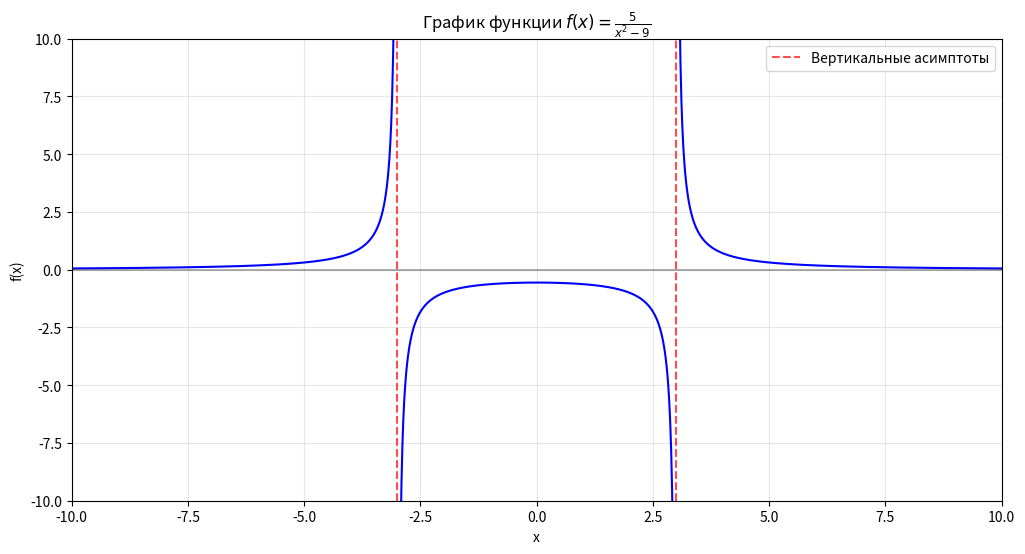

Write Python code to recreate this figure.
import matplotlib.pyplot as plt
import math

# Создаем списки для данных, избегая точек разрыва
x_left = []    # для x от -10 до -3.001
x_middle = []  # для x от -2.999 до 2.999
x_right = []   # для x от 3.001 до 10

y_left = []
y_middle = []
y_right = []

# Заполняем левую часть (от -10 до -3.001)
x = -10.0
while x <= -3.001:
    x_left.append(x)
    y_left.append(5 / (x**2 - 9))
    x += 0.01  # шаг для плавного графика

# Заполняем среднюю часть (от -2.999 до 2.999)
x = -2.999
while x <= 2.999:
    x_middle.append(x)
    y_middle.append(5 / (x**2 - 9))
    x += 0.01

# Заполняем правую часть (от 3.001 до 10)
x = 3.001
while x <= 10:
    x_right.append(x)
    y_right.append(5 / (x**2 - 9))
    x += 0.01

# Создаем график
plt.figure(figsize=(12, 6))

# Строим три части графика
plt.plot(x_left, y_left, 'b-', linewidth=1.5)
plt.plot(x_middle, y_middle, 'b-', linewidth=1.5)
plt.plot(x_right, y_right, 'b-', linewidth=1.5)

# Добавляем вертикальные асимптоты
plt.axvline(x=-3, color='red', linestyle='--', alpha=0.7, label='Вертикальные асимптоты')
plt.axvline(x=3, color='red', linestyle='--', alpha=0.7)

# Добавляем горизонтальную линию y=0
plt.axhline(y=0, color='black', linestyle='-', alpha=0.3)

# Настраиваем внешний вид
plt.xlim(-10, 10)
plt.ylim(-10, 10)
plt.xlabel('x')
plt.ylabel('f(x)')
plt.title('График функции $f(x) = \\frac{5}{x^2 - 9}$')
plt.grid(True, alpha=0.3)
plt.legend()

# Показываем график
plt.show()
